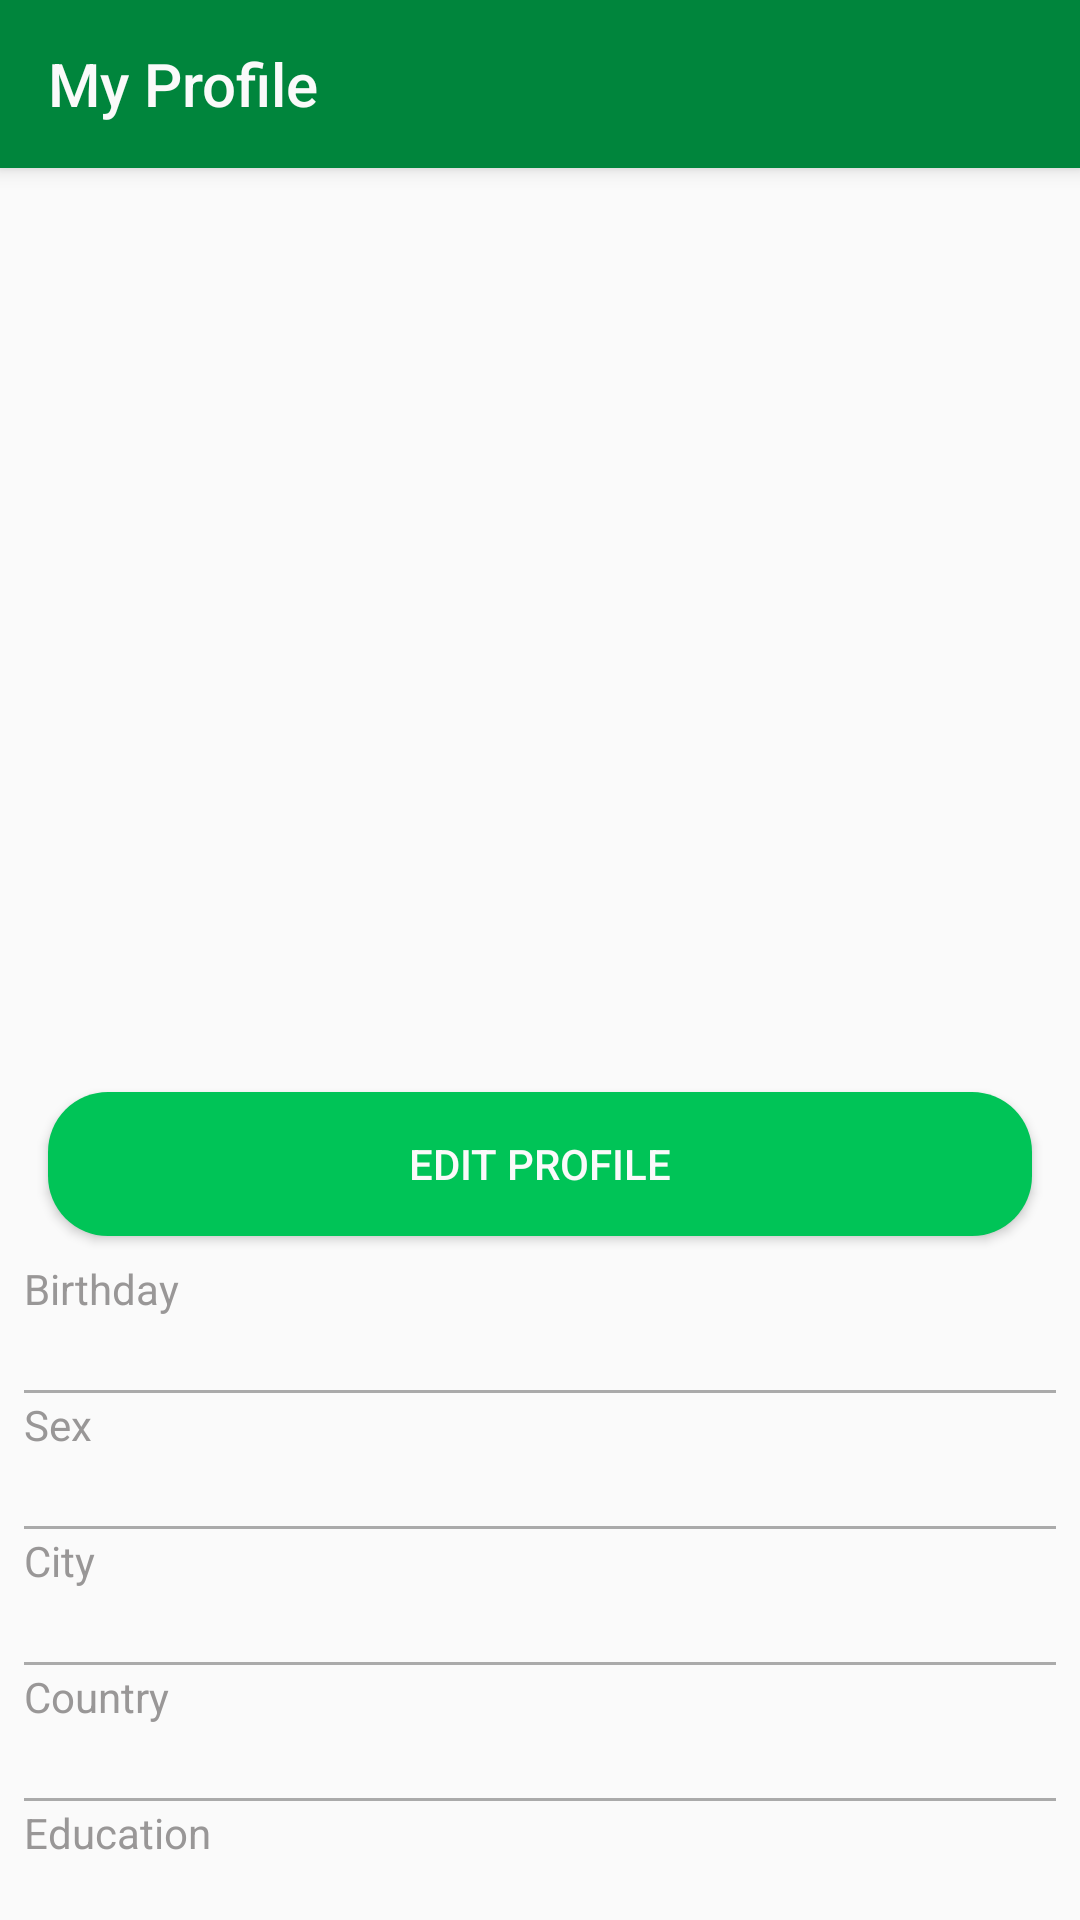

Here is an Android app screen rendered from its layout file. Give the layout XML and the strings, colors and styles it references.
<!-- AndroidManifest.xml: application theme AppTheme -->
<!-- res/layout/fragment_profile_view.xml -->
<?xml version="1.0" encoding="utf-8"?>
<androidx.coordinatorlayout.widget.CoordinatorLayout
        xmlns:android="http://schemas.android.com/apk/res/android"
        xmlns:app="http://schemas.android.com/apk/res-auto"
        android:layout_width="match_parent"
        android:layout_height="match_parent"
        android:id="@+id/fragment_profileView">

    <com.google.android.material.appbar.AppBarLayout
            android:layout_width="match_parent"
            android:layout_height="wrap_content">

        <androidx.appcompat.widget.Toolbar
                android:id="@+id/profileViewToolbar"

                android:layout_width="match_parent"
                android:layout_height="wrap_content"
                android:background="@color/colorPrimary"
                app:title="@string/profile_view"
                app:titleTextColor="@color/white"/>

    </com.google.android.material.appbar.AppBarLayout>


    <androidx.core.widget.NestedScrollView
            android:layout_width="match_parent"
            android:layout_height="wrap_content"
            app:layout_behavior="@string/appbar_scrolling_view_behavior">

        <LinearLayout
                android:layout_width="match_parent"
                android:layout_height="wrap_content"
                android:orientation="vertical">

            <RelativeLayout
                    android:layout_width="match_parent"
                    android:layout_height="wrap_content">

                <ImageView
                        android:layout_width="match_parent"
                        android:layout_height="300dp"
                        android:scaleType="centerCrop"
                        android:id="@+id/profileView_avatar"
                        android:contentDescription="@string/avatar"/>

                <LinearLayout android:layout_width="match_parent"
                              android:layout_height="wrap_content"
                              android:orientation="vertical"
                              android:layout_alignParentBottom="true"
                              android:paddingBottom="8dp"
                              android:paddingStart="8dp"
                              android:paddingEnd="8dp">
                    <LinearLayout
                            android:orientation="horizontal"
                            android:layout_width="match_parent"
                            android:layout_height="match_parent">
                        <TextView
                                android:id="@+id/profileView_name"
                                android:layout_width="wrap_content"
                                android:textColor="@color/white"
                                android:textSize="24sp"
                                android:layout_height="wrap_content"/>

                    </LinearLayout>
                    <TextView
                            android:id="@+id/profileView_status"
                            android:layout_width="wrap_content"
                            android:textColor="@color/white"
                            android:textStyle="italic"
                            android:textSize="15sp"
                            android:layout_height="wrap_content"
                    />
                </LinearLayout>

            </RelativeLayout>

            <LinearLayout style="@style/profileView_infoLinearLayout"
                          android:paddingEnd="8dp"
                          android:paddingStart="8dp">

                <Button style="@style/defaultBtn"
                        android:id="@+id/profileView_editProfileBtn"
                        android:layout_width="match_parent"
                        android:layout_height="wrap_content"
                        android:text="@string/profile_EditProfile"/>


                <LinearLayout style="@style/profileView_infoLinearLayout">

                    <TextView style="@style/profileView_infoSecondaryText"
                              android:text="@string/profile_birthday"
                              android:id="@+id/profileView_birthdayLabel"/>

                    <TextView style="@style/profileView_infoPrimaryText"
                              android:id="@+id/profileView_birthday"/>
                    <View style="@style/grayLine"/>

                </LinearLayout>

                <LinearLayout style="@style/profileView_infoLinearLayout">

                    <TextView style="@style/profileView_infoSecondaryText"
                              android:text="@string/profile_sex"
                              android:id="@+id/profileView_sexLabel"/>

                    <TextView style="@style/profileView_infoPrimaryText"
                              android:id="@+id/profileView_sex"/>
                    <View style="@style/grayLine"/>

                </LinearLayout>

                <LinearLayout style="@style/profileView_infoLinearLayout">

                    <TextView style="@style/profileView_infoSecondaryText"
                              android:text="@string/profile_city"
                              android:id="@+id/profileView_cityLabel"/>

                    <TextView style="@style/profileView_infoPrimaryText"
                              android:id="@+id/profileView_city"/>
                    <View style="@style/grayLine"/>

                </LinearLayout>

                <LinearLayout style="@style/profileView_infoLinearLayout">

                    <TextView style="@style/profileView_infoSecondaryText"
                              android:text="@string/profile_country"
                              android:id="@+id/profileView_countryLabel"/>

                    <TextView style="@style/profileView_infoPrimaryText"
                              android:id="@+id/profileView_country"/>
                    <View style="@style/grayLine"/>

                </LinearLayout>

                <LinearLayout style="@style/profileView_infoLinearLayout">

                    <TextView style="@style/profileView_infoSecondaryText"
                              android:text="@string/profile_education"
                              android:id="@+id/profileView_educationLabel"/>

                    <TextView style="@style/profileView_infoPrimaryText"
                              android:id="@+id/profileView_education"
                              android:layout_marginBottom="8dp"/>


                </LinearLayout>

                <View style="@style/grayLine" android:layout_marginBottom="2dp"/>
                <View style="@style/grayLine"/>

                <LinearLayout android:layout_width="wrap_content"
                              android:layout_height="wrap_content"
                              android:orientation="vertical"
                              android:layout_marginTop="8dp"
                              android:layout_marginBottom="8dp">

                    <TextView
                            android:text="@string/profile_feed"
                            android:textSize="18sp"
                            android:textAlignment="center"
                            android:layout_width="wrap_content"
                            android:layout_height="wrap_content"
                            android:textColor="@color/colorAccent"
                            android:id="@+id/profileView_feed"/>

                    <View android:layout_width="match_parent"
                          android:layout_height="2dp"
                          android:background="@color/colorAccent"/>
                </LinearLayout>
                <androidx.recyclerview.widget.RecyclerView
                        android:id="@+id/profileViewFeed"
                        android:layout_width="match_parent"
                        android:layout_height="wrap_content"/>


            </LinearLayout>
        </LinearLayout>
    </androidx.core.widget.NestedScrollView>
</androidx.coordinatorlayout.widget.CoordinatorLayout>
<!-- resources referenced by this layout -->
<resources>
  <color name="colorAccent">#00C457</color>
  <color name="colorPrimary">#00853C</color>
  <color name="white">#FAFAFA</color>
  <string name="avatar">Avatar</string>
  <string name="profile_EditProfile">Edit Profile</string>
  <string name="profile_birthday">Birthday</string>
  <string name="profile_city">City</string>
  <string name="profile_country">Country</string>
  <string name="profile_education">Education</string>
  <string name="profile_feed">Posts</string>
  <string name="profile_sex">Sex</string>
  <string name="profile_view">My Profile</string>
  <style name="defaultBtn">
          <item name="android:layout_marginLeft">8dp</item>
          <item name="android:layout_marginRight">8dp</item>
          <item name="android:layout_marginBottom">8dp</item>
          <item name="android:layout_marginTop">8dp</item>
          <item name="android:textColor">@color/white</item>
          <item name="android:background">@drawable/default_btn</item>
      </style>
  <style name="grayLine">
          <item name="android:layout_width">match_parent</item>
          <item name="android:layout_height">1dp</item>
          <item name="android:background">@android:color/darker_gray</item>
      </style>
  <style name="profileView_infoLinearLayout">
          <item name="android:layout_marginBottom">1dp</item>
          <item name="android:layout_width">match_parent</item>
          <item name="android:layout_height">match_parent</item>
          <item name="android:orientation">vertical</item>
        
      </style>
  <style name="profileView_infoPrimaryText">
          <item name="android:layout_height">wrap_content</item>
          <item name="android:layout_width">wrap_content</item>
          <item name="android:textSize">18sp</item>
          <item name="android:textColor">@color/black</item>
      </style>
  <style name="profileView_infoSecondaryText">
          <item name="android:layout_height">wrap_content</item>
          <item name="android:layout_width">wrap_content</item>
          <item name="android:textSize">14sp</item>
          <item name="android:textColor">@color/gray</item>
      </style>
  <style name="AppTheme" parent="Theme.AppCompat.Light.NoActionBar">
          <item name="colorPrimary">@color/colorPrimary</item>
          <item name="colorPrimaryDark">@color/colorPrimaryDark</item>
          <item name="colorAccent">@color/colorAccent</item>
      </style>
  <!-- drawable default_btn (drawable) -->
  <?xml version="1.0" encoding="utf-8"?>
  <selector xmlns:android="http://schemas.android.com/apk/res/android">
      <item>
          <shape>
              <solid android:color="@color/colorAccent"/>
              <corners android:radius="20.0dip" />
          </shape>
      </item>
  </selector>
  <color name="black">#000000</color>
  <color name="gray">#999797</color>
  <color name="colorPrimaryDark">#01440E</color>
</resources>
